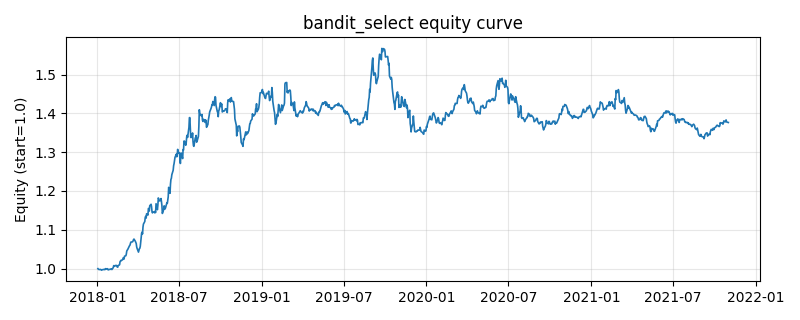

The file beside this chart, header and first rows:
, equity
2018-01-02, 0.9999
2018-01-03, 0.9986
2018-01-04, 0.9977
2018-01-05, 0.9976
2018-01-08, 0.9979
2018-01-09, 0.9968
2018-01-10, 0.9959
2018-01-11, 0.9971
2018-01-12, 0.9971
2018-01-15, 0.9978
2018-01-16, 0.9981
2018-01-17, 0.9974
2018-01-18, 0.9977
2018-01-19, 0.9999
2018-01-22, 0.999
2018-01-23, 0.9998
2018-01-24, 0.9976
2018-01-25, 0.9968
2018-01-26, 0.9978
2018-01-29, 0.998
2018-01-30, 0.999
2018-01-31, 0.9989
2018-02-01, 0.9985
2018-02-02, 0.9976
2018-02-05, 1.003
2018-02-06, 1.008
2018-02-07, 1.007
2018-02-08, 1.006
2018-02-09, 1.008
2018-02-12, 1.008
2018-02-13, 1.006
2018-02-14, 1.004
2018-02-15, 1.004
2018-02-16, 1.008
2018-02-19, 1.01
2018-02-20, 1.017
2018-02-21, 1.019
2018-02-22, 1.021
2018-02-23, 1.021
2018-02-26, 1.023
2018-02-27, 1.027
2018-02-28, 1.027
2018-03-01, 1.025
2018-03-02, 1.032
2018-03-05, 1.033
2018-03-06, 1.037
2018-03-07, 1.045
2018-03-08, 1.047
2018-03-09, 1.049
2018-03-12, 1.056
2018-03-13, 1.059
2018-03-14, 1.06
2018-03-15, 1.064
2018-03-16, 1.068
2018-03-19, 1.069
2018-03-20, 1.069
2018-03-21, 1.071
2018-03-22, 1.075
2018-03-23, 1.076
2018-03-26, 1.07
... 940 more rows
